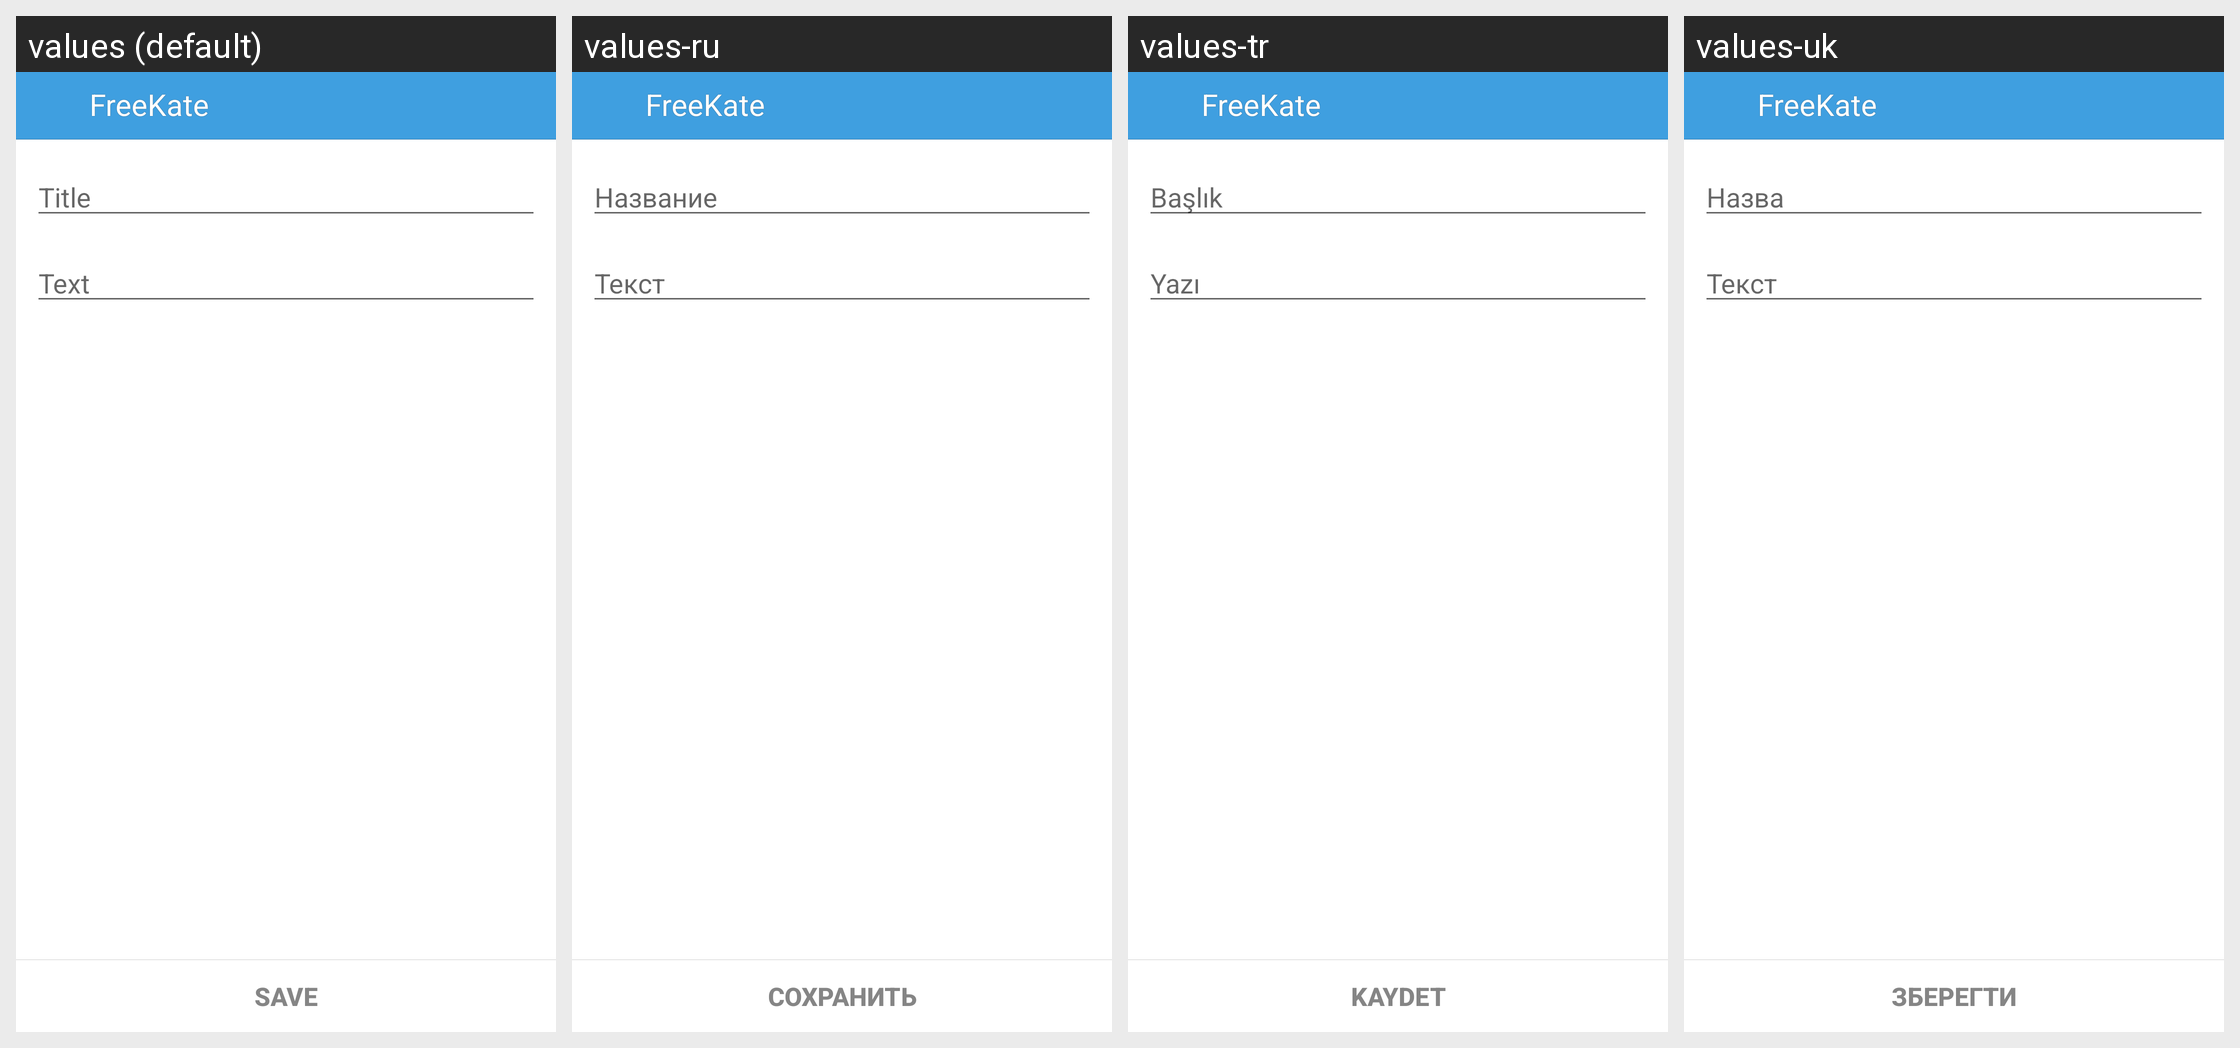

Locale-by-locale string values for the Android screen shown in this grid:
Android screen res/layout/new_topic.xml rendered under 4 locales, left to right: values (default), values-ru, values-tr, values-uk. Device: Nexus 5 (rendered at 1080×1920; each locale shown at half size, 540×960, under a caption strip naming it); theme KateLight.
Other locales in the repository, not shown: values-ba, values-be, values-it, values-kk, values-kz, values-pt, values-tt.
Strings drawn on this screen, with the default value and each locale's value (text and hints the layout hard-codes, and strings that could not be matched under every locale, appear in the picture but are not listed):

title
  values: Title
  values-ru: Название
  values-tr: Başlık
  values-uk: Назва

text
  values: Text
  values-ru: Текст
  values-tr: Yazı
  values-uk: Текст

app_name
  values: FreeKate
  values-ru: FreeKate  [not translated; the default value is used]
  values-tr: FreeKate  [not translated; the default value is used]
  values-uk: FreeKate  [not translated; the default value is used]

label_save
  values: Save
  values-ru: Сохранить
  values-tr: Kaydet
  values-uk: Зберегти
